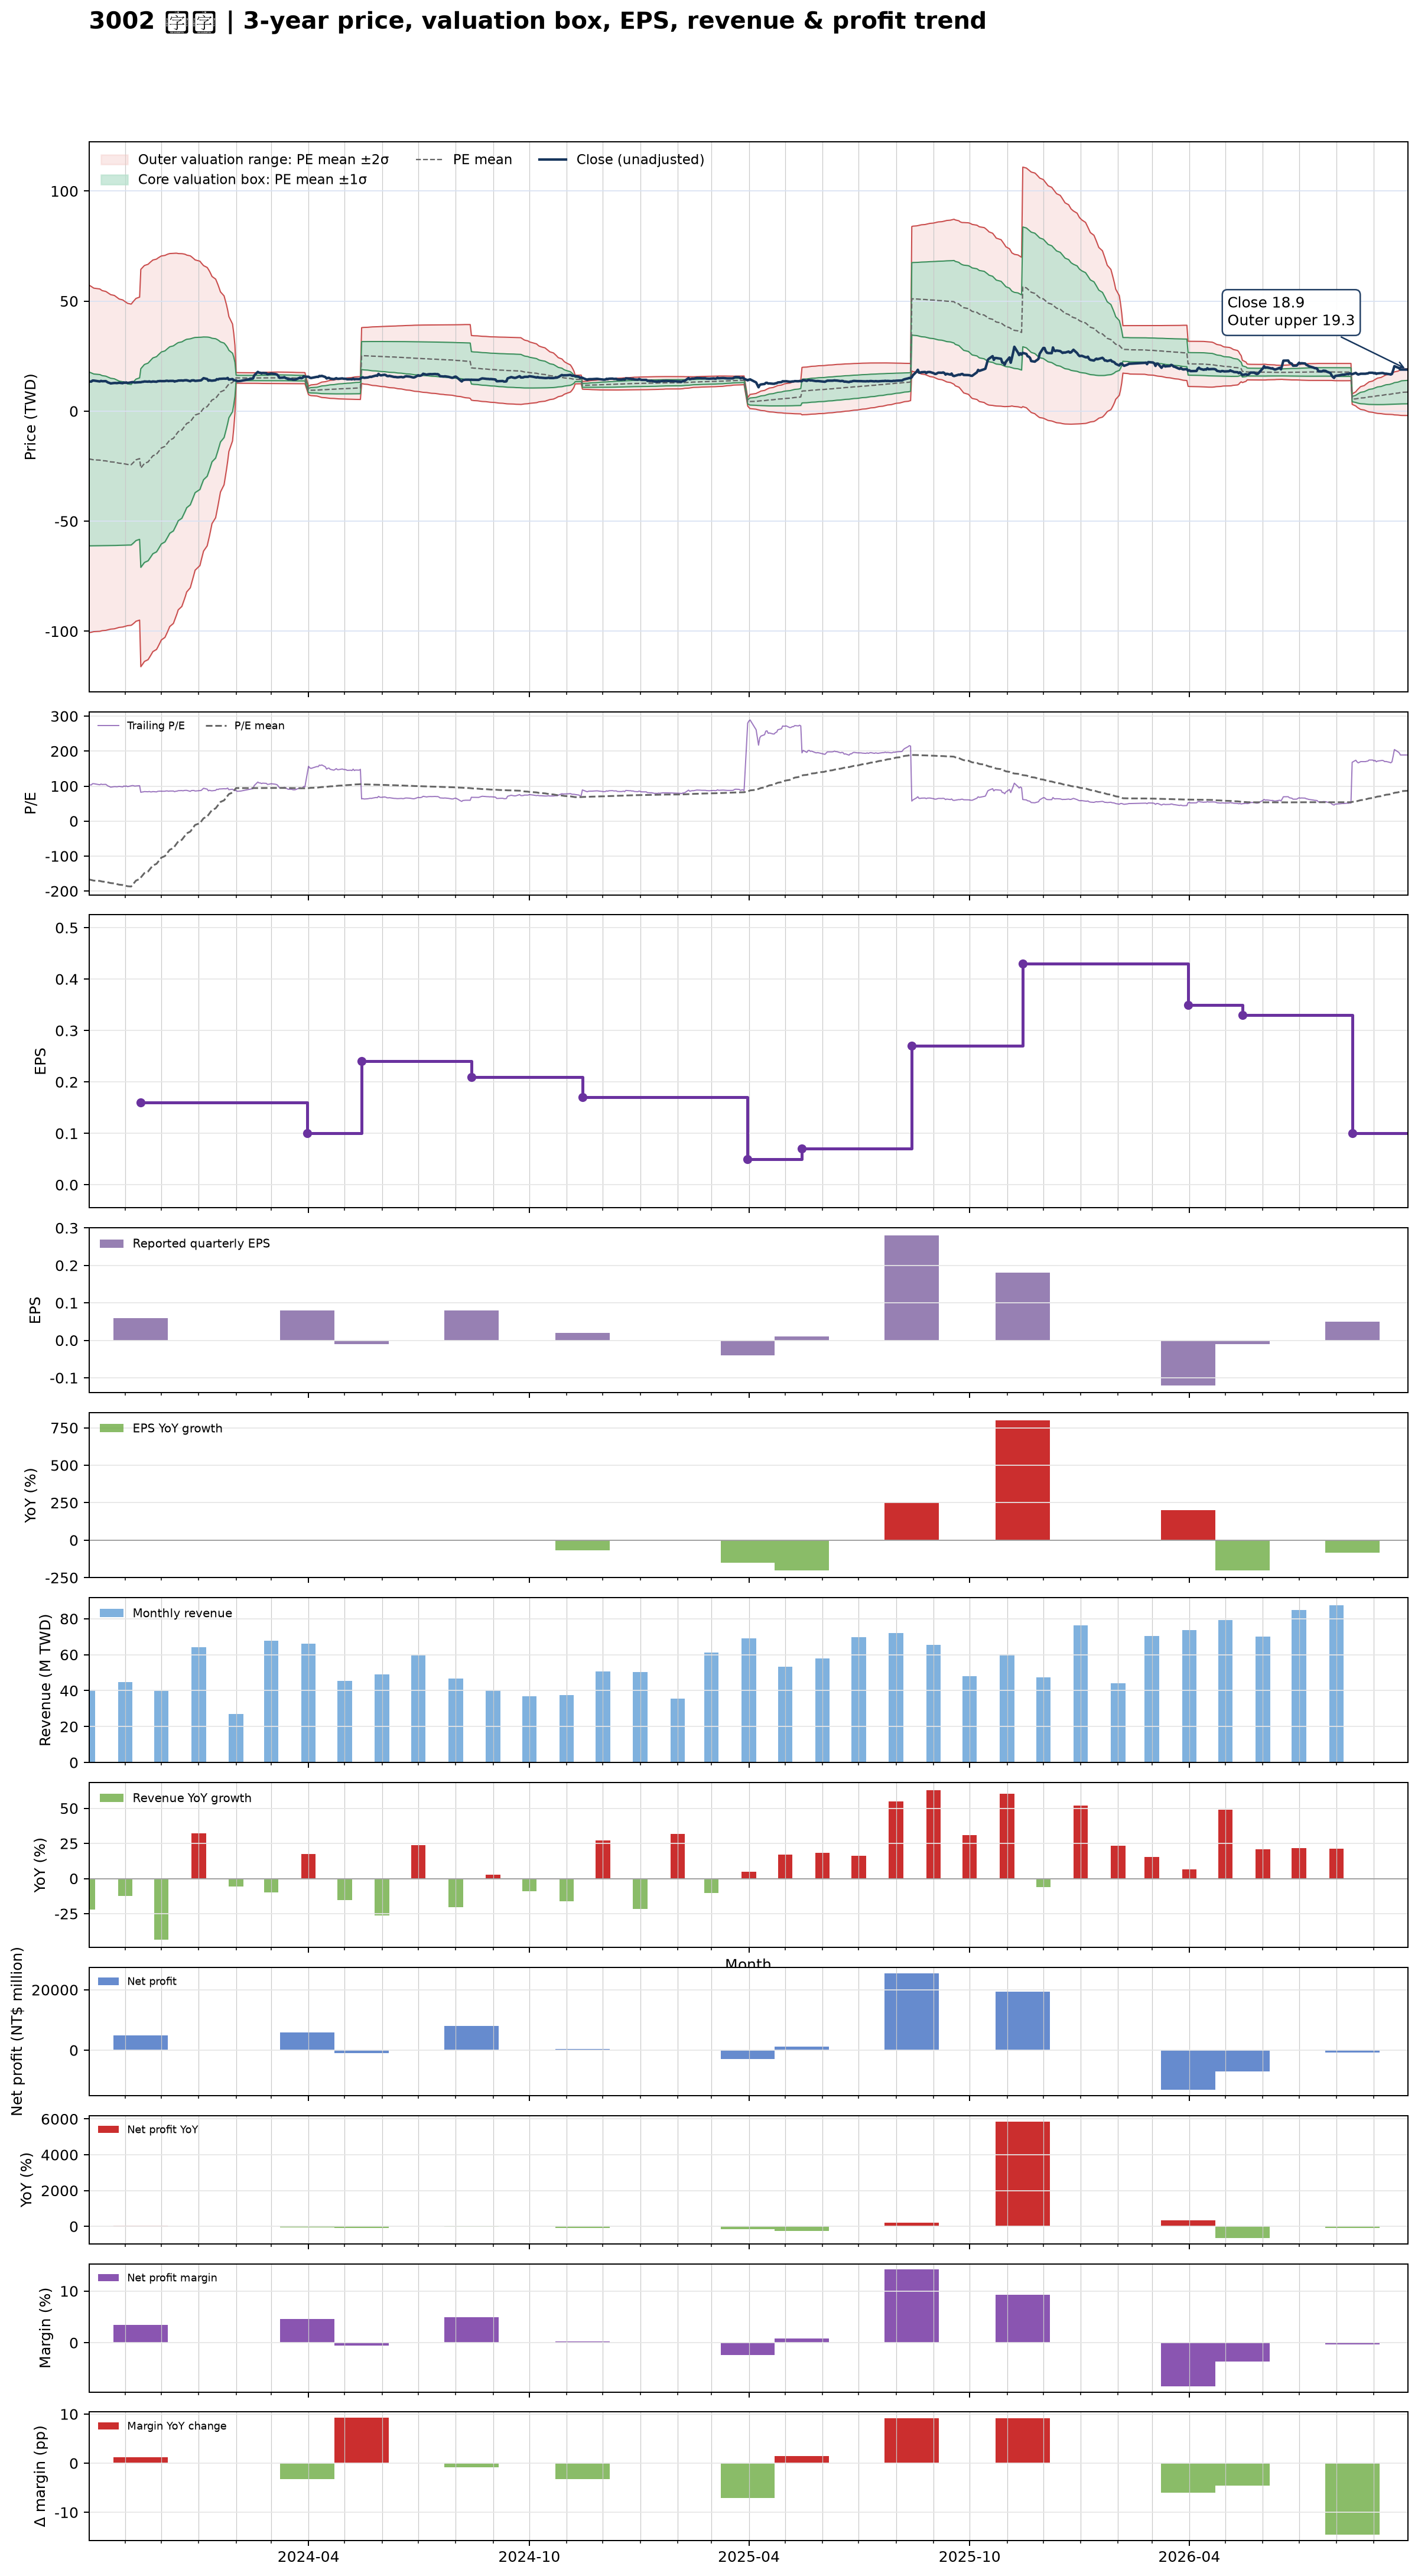

The table this chart was drawn from, first rows:
date, close, available_date, period_end, eps, ttm_eps, pe, pe_mean, pe_std, price_m2, price_m1, price_mean, price_p1, price_p2, forward_eps, forward_pe, forward_pe_mean, forward_pe_std, forward_price_m2, forward_price_m1, forward_price_mean, forward_price_p1, forward_price_p2
2023-10-02, 13.35, 2023-08-14, 2023-06-30, 0.11, 0.13, 102.7, -166.7, 303.8, -100.7, -61.17, -21.67, 17.83, 57.33, , , , , , , , , 
2023-10-03, 13.45, 2023-08-14, 2023-06-30, 0.11, 0.13, 103.5, -167.6, 303, -100.6, -61.17, -21.78, 17.6, 56.98, , , , , , , , , 
2023-10-04, 13.45, 2023-08-14, 2023-06-30, 0.11, 0.13, 103.5, -168.4, 302, -100.4, -61.16, -21.89, 17.37, 56.64, , , , , , , , , 
2023-10-05, 13.9, 2023-08-14, 2023-06-30, 0.11, 0.13, 106.9, -169.3, 301.1, -100.3, -61.15, -22.01, 17.13, 56.28, , , , , , , , , 
2023-10-06, 13.9, 2023-08-14, 2023-06-30, 0.11, 0.13, 106.9, -170.2, 300.1, -100.1, -61.14, -22.12, 16.89, 55.91, , , , , , , , , 
2023-10-11, 13.5, 2023-08-14, 2023-06-30, 0.11, 0.13, 103.8, -171.1, 299.1, -100, -61.12, -22.24, 16.64, 55.52, , , , , , , , , 
2023-10-12, 13.75, 2023-08-14, 2023-06-30, 0.11, 0.13, 105.8, -172, 298.1, -99.86, -61.11, -22.36, 16.39, 55.15, , , , , , , , , 
2023-10-13, 13.6, 2023-08-14, 2023-06-30, 0.11, 0.13, 104.6, -172.9, 297.1, -99.72, -61.1, -22.47, 16.15, 54.77, , , , , , , , , 
2023-10-16, 13.65, 2023-08-14, 2023-06-30, 0.11, 0.13, 105, -173.7, 296.1, -99.58, -61.08, -22.59, 15.91, 54.4, , , , , , , , , 
2023-10-17, 13.3, 2023-08-14, 2023-06-30, 0.11, 0.13, 102.3, -174.6, 295.2, -99.44, -61.07, -22.7, 15.67, 54.04, , , , , , , , , 
2023-10-18, 13, 2023-08-14, 2023-06-30, 0.11, 0.13, 100, -175.5, 294.2, -99.3, -61.05, -22.81, 15.43, 53.67, , , , , , , , , 
2023-10-19, 12.85, 2023-08-14, 2023-06-30, 0.11, 0.13, 98.85, -176.3, 293.2, -99.16, -61.04, -22.92, 15.2, 53.31, , , , , , , , , 
2023-10-20, 12.6, 2023-08-14, 2023-06-30, 0.11, 0.13, 96.92, -177.2, 292.2, -99.02, -61.03, -23.04, 14.96, 52.95, , , , , , , , , 
2023-10-23, 12.8, 2023-08-14, 2023-06-30, 0.11, 0.13, 98.46, -178, 291.3, -98.88, -61.01, -23.15, 14.72, 52.59, , , , , , , , , 
2023-10-24, 12.8, 2023-08-14, 2023-06-30, 0.11, 0.13, 98.46, -178.9, 290.3, -98.73, -61, -23.26, 14.48, 52.21, , , , , , , , , 
2023-10-25, 12.75, 2023-08-14, 2023-06-30, 0.11, 0.13, 98.08, -179.9, 289.2, -98.57, -60.98, -23.38, 14.21, 51.8, , , , , , , , , 
2023-10-26, 12.8, 2023-08-14, 2023-06-30, 0.11, 0.13, 98.46, -180.8, 288.1, -98.4, -60.96, -23.51, 13.94, 51.39, , , , , , , , , 
2023-10-27, 12.9, 2023-08-14, 2023-06-30, 0.11, 0.13, 99.23, -181.8, 286.9, -98.24, -60.93, -23.63, 13.67, 50.98, , , , , , , , , 
2023-10-30, 12.7, 2023-08-14, 2023-06-30, 0.11, 0.13, 97.69, -182.7, 285.8, -98.06, -60.91, -23.76, 13.39, 50.55, , , , , , , , , 
2023-10-31, 13.05, 2023-08-14, 2023-06-30, 0.11, 0.13, 100.4, -183.7, 284.7, -97.9, -60.89, -23.87, 13.14, 50.15, , , , , , , , , 
2023-11-01, 12.9, 2023-08-14, 2023-06-30, 0.11, 0.13, 99.23, -184.5, 283.7, -97.74, -60.86, -23.99, 12.89, 49.76, , , , , , , , , 
2023-11-02, 13.05, 2023-08-14, 2023-06-30, 0.11, 0.13, 100.4, -185.3, 282.7, -97.59, -60.84, -24.1, 12.65, 49.4, , , , , , , , , 
2023-11-03, 12.8, 2023-08-14, 2023-06-30, 0.11, 0.13, 98.46, -186.2, 281.6, -97.43, -60.82, -24.21, 12.4, 49.02, , , , , , , , , 
2023-11-06, 13.1, 2023-08-14, 2023-06-30, 0.11, 0.13, 100.8, -187.1, 280.6, -97.27, -60.8, -24.32, 12.16, 48.63, , , , , , , , , 
2023-11-07, 13.2, 2023-08-14, 2023-06-30, 0.11, 0.13, 101.5, -183, 281.2, -96.89, -60.34, -23.79, 12.77, 49.32, , , , , , , , , 
2023-11-08, 13.15, 2023-08-14, 2023-06-30, 0.11, 0.13, 101.2, -178.7, 281.6, -96.45, -59.84, -23.23, 13.37, 49.98, , , , , , , , , 
2023-11-09, 13, 2023-08-14, 2023-06-30, 0.11, 0.13, 100, -174.4, 281.9, -95.97, -59.32, -22.68, 13.97, 50.62, , , , , , , , , 
2023-11-10, 13.05, 2023-08-14, 2023-06-30, 0.11, 0.13, 100.4, -170.1, 282.1, -95.45, -58.78, -22.11, 14.56, 51.23, , , , , , , , , 
2023-11-13, 13.15, 2023-08-14, 2023-06-30, 0.11, 0.13, 101.2, -165.7, 282.2, -94.91, -58.22, -21.54, 15.14, 51.82, , , , , , , , , 
2023-11-14, 13.15, 2023-11-14, 2023-09-30, 0.06, 0.16, 82.19, -161.5, 282, -116.1, -70.96, -25.83, 19.29, 64.42, , , , , , , , , 
2023-11-15, 13.3, 2023-11-14, 2023-09-30, 0.06, 0.16, 83.12, -157.2, 281.8, -115.3, -70.23, -25.15, 19.94, 65.03, , , , , , , , , 
2023-11-16, 13.35, 2023-11-14, 2023-09-30, 0.06, 0.16, 83.44, -152.8, 281.5, -114.5, -69.49, -24.45, 20.58, 65.62, , , , , , , , , 
2023-11-17, 13.5, 2023-11-14, 2023-09-30, 0.06, 0.16, 84.38, -148.5, 281.1, -113.7, -68.73, -23.76, 21.21, 66.19, , , , , , , , , 
2023-11-20, 13.4, 2023-11-14, 2023-09-30, 0.06, 0.16, 83.75, -144.2, 280.7, -112.9, -67.98, -23.07, 21.83, 66.74, , , , , , , , , 
2023-11-21, 13.55, 2023-11-14, 2023-09-30, 0.06, 0.16, 84.69, -139.9, 280.1, -112, -67.2, -22.38, 22.44, 67.27, , , , , , , , , 
2023-11-22, 13.35, 2023-11-14, 2023-09-30, 0.06, 0.16, 83.44, -135.5, 279.5, -111.1, -66.4, -21.68, 23.04, 67.76, , , , , , , , , 
2023-11-23, 13.35, 2023-11-14, 2023-09-30, 0.06, 0.16, 83.44, -131.1, 278.8, -110.2, -65.58, -20.98, 23.62, 68.23, , , , , , , , , 
2023-11-24, 13.5, 2023-11-14, 2023-09-30, 0.06, 0.16, 84.38, -126.7, 278, -109.2, -64.75, -20.28, 24.2, 68.67, , , , , , , , , 
2023-11-27, 13.35, 2023-11-14, 2023-09-30, 0.06, 0.16, 83.44, -122.4, 277.1, -108.3, -63.91, -19.58, 24.76, 69.1, , , , , , , , , 
2023-11-28, 13.6, 2023-11-14, 2023-09-30, 0.06, 0.16, 85, -118, 276.2, -107.3, -63.08, -18.88, 25.31, 69.51, , , , , , , , , 
2023-11-29, 13.65, 2023-11-14, 2023-09-30, 0.06, 0.16, 85.31, -113.5, 275.1, -106.2, -62.19, -18.17, 25.85, 69.87, , , , , , , , , 
2023-11-30, 13.7, 2023-11-14, 2023-09-30, 0.06, 0.16, 85.62, -109, 273.9, -105.1, -61.27, -17.44, 26.38, 70.2, , , , , , , , , 
2023-12-01, 13.65, 2023-11-14, 2023-09-30, 0.06, 0.16, 85.31, -104.5, 272.6, -103.9, -60.33, -16.72, 26.89, 70.5, , , , , , , , , 
2023-12-04, 13.65, 2023-11-14, 2023-09-30, 0.06, 0.16, 85.31, -99.99, 271.2, -102.8, -59.39, -16, 27.39, 70.78, , , , , , , , , 
2023-12-05, 13.8, 2023-11-14, 2023-09-30, 0.06, 0.16, 86.25, -95.47, 269.7, -101.6, -58.43, -15.28, 27.88, 71.03, , , , , , , , , 
2023-12-06, 13.8, 2023-11-14, 2023-09-30, 0.06, 0.16, 86.25, -91.01, 268.2, -100.4, -57.48, -14.56, 28.36, 71.27, , , , , , , , , 
2023-12-07, 13.65, 2023-11-14, 2023-09-30, 0.06, 0.16, 85.31, -86.48, 266.6, -99.14, -56.49, -13.84, 28.81, 71.46, , , , , , , , , 
2023-12-08, 13.75, 2023-11-14, 2023-09-30, 0.06, 0.16, 85.94, -81.9, 264.7, -97.82, -55.46, -13.1, 29.26, 71.62, , , , , , , , , 
2023-12-11, 13.75, 2023-11-14, 2023-09-30, 0.06, 0.16, 85.94, -77.24, 262.7, -96.43, -54.39, -12.36, 29.68, 71.71, , , , , , , , , 
2023-12-12, 13.45, 2023-11-14, 2023-09-30, 0.06, 0.16, 84.06, -72.51, 260.4, -94.94, -53.27, -11.6, 30.07, 71.74, , , , , , , , , 
2023-12-13, 13.65, 2023-11-14, 2023-09-30, 0.06, 0.16, 85.31, -67.88, 258.2, -93.5, -52.18, -10.86, 30.46, 71.78, , , , , , , , , 
2023-12-14, 13.7, 2023-11-14, 2023-09-30, 0.06, 0.16, 85.62, -63.2, 255.9, -91.98, -51.05, -10.11, 30.82, 71.76, , , , , , , , , 
2023-12-15, 13.9, 2023-11-14, 2023-09-30, 0.06, 0.16, 86.88, -58.25, 252.9, -90.26, -49.79, -9.32, 31.15, 71.62, , , , , , , , , 
2023-12-18, 13.95, 2023-11-14, 2023-09-30, 0.06, 0.16, 87.19, -53.62, 250.4, -88.72, -48.65, -8.579, 31.49, 71.56, , , , , , , , , 
2023-12-19, 13.85, 2023-11-14, 2023-09-30, 0.06, 0.16, 86.56, -49.07, 247.9, -87.19, -47.52, -7.851, 31.82, 71.49, , , , , , , , , 
2023-12-20, 14, 2023-11-14, 2023-09-30, 0.06, 0.16, 87.5, -44.48, 245.3, -85.61, -46.36, -7.116, 32.13, 71.38, , , , , , , , , 
2023-12-21, 14.05, 2023-11-14, 2023-09-30, 0.06, 0.16, 87.81, -39.88, 242.5, -83.99, -45.18, -6.381, 32.42, 71.23, , , , , , , , , 
2023-12-22, 14.05, 2023-11-14, 2023-09-30, 0.06, 0.16, 87.81, -35.04, 239.2, -82.14, -43.87, -5.606, 32.66, 70.93, , , , , , , , , 
2023-12-25, 13.6, 2023-11-14, 2023-09-30, 0.06, 0.16, 85, -30.21, 235.6, -80.23, -42.53, -4.833, 32.87, 70.57, , , , , , , , , 
2023-12-26, 13.95, 2023-11-14, 2023-09-30, 0.06, 0.16, 87.19, -25.34, 231.9, -78.27, -41.16, -4.055, 33.05, 70.16, , , , , , , , , 
... 666 more rows
